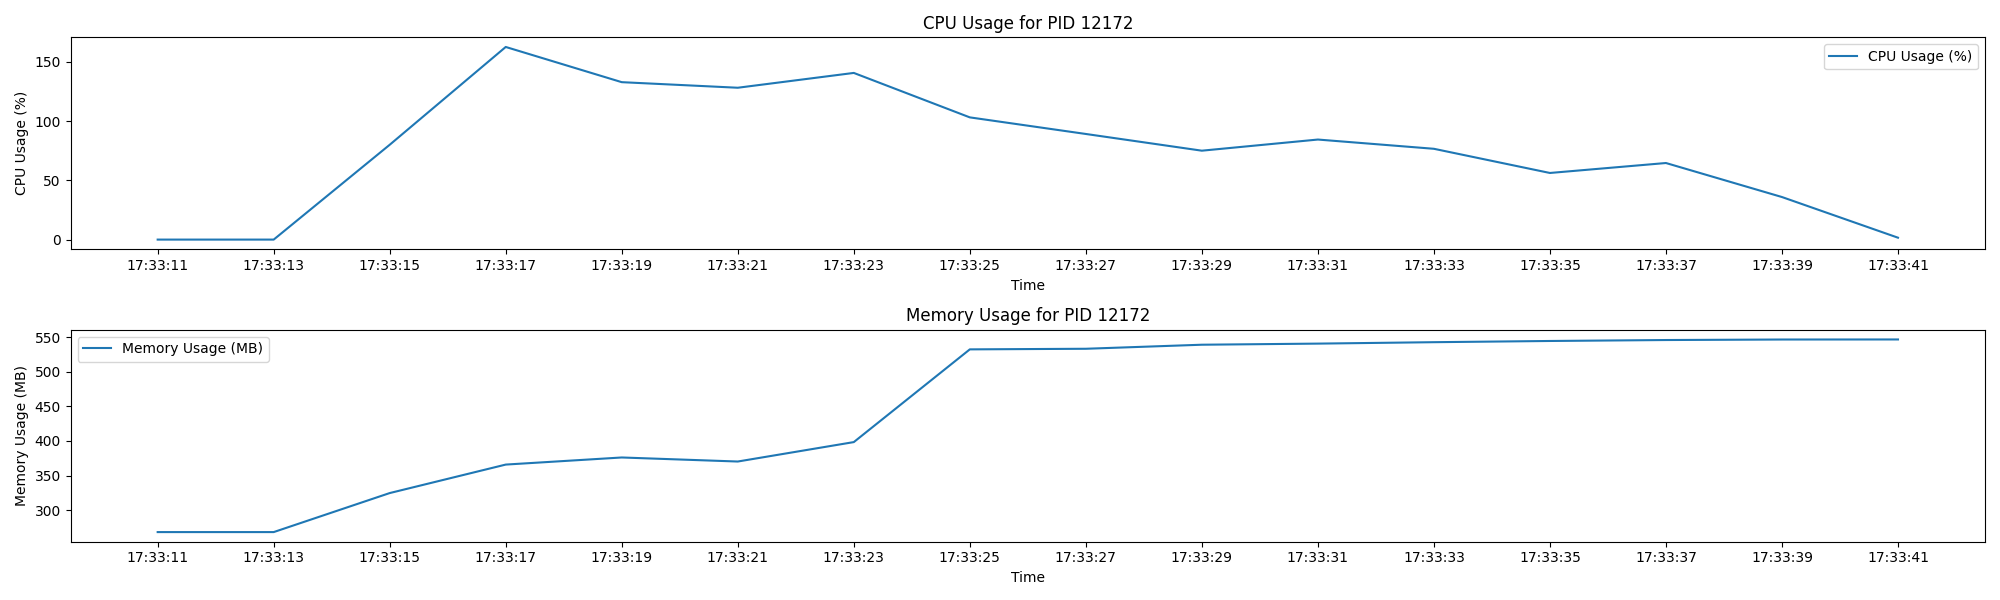

The table this chart was drawn from, first rows:
Timestamp, CPU Usage (%), Memory Usage (MB)
17:33:11, 0.0, 268.3
17:33:13, 0.0, 268.3
17:33:15, 80.0, 324.7
17:33:17, 162.5, 365.8
17:33:19, 132.8, 376.1
17:33:21, 128.1, 370.2
17:33:23, 140.6, 398.3
17:33:25, 103.1, 532.3
17:33:27, 89.1, 533.2
17:33:29, 75.0, 539
17:33:31, 84.4, 540.6
17:33:33, 76.6, 542.7
17:33:35, 56.2, 544.4
17:33:37, 64.6, 545.8
17:33:39, 35.9, 546.5
17:33:41, 1.6, 546.6
